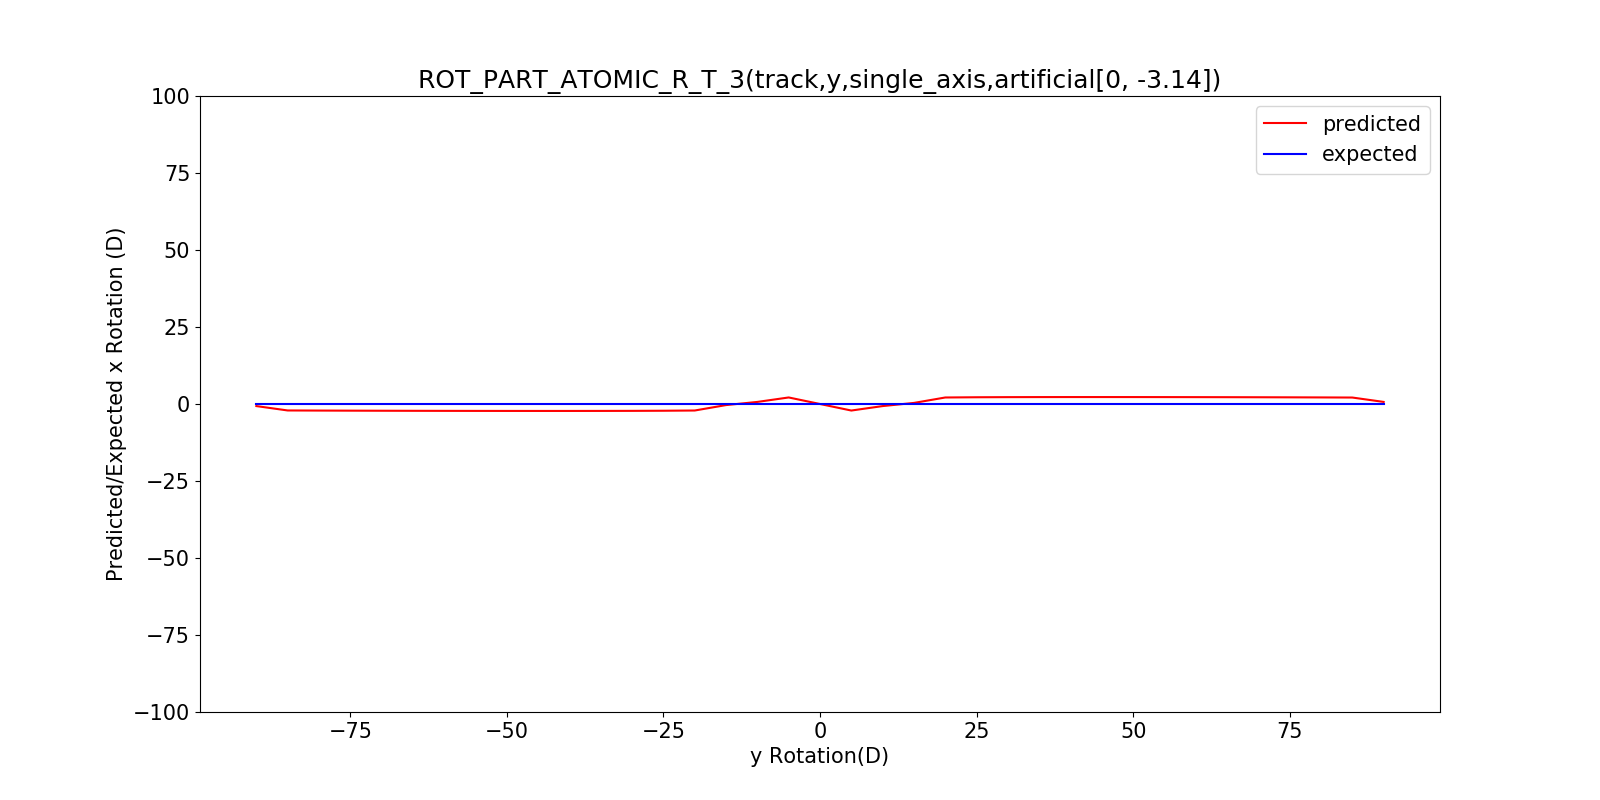

The file beside this chart, header and first rows:
, x, predicted_rotation, expected_rotation
0, -90, -0.6755, -90
1, -85, -2.098, -85
2, -80, -2.134, -80
3, -75, -2.164, -75
4, -70, -2.19, -70
5, -65, -2.211, -65
6, -60, -2.228, -60
7, -55, -2.24, -55
8, -50, -2.249, -50
9, -45, -2.253, -45
10, -40, -2.253, -40
11, -35, -2.245, -35
12, -30, -2.226, -30
13, -25, -2.189, -25
14, -20, -2.114, -20
15, -15, -0.349, -15
16, -10, 0.6753, -10
17, -5, 2.123, -5
18, 0, 0.0, 0
19, 5, -2.123, 5
20, 10, -0.6753, 10
21, 15, 0.349, 15
22, 20, 2.114, 20
23, 25, 2.189, 25
24, 30, 2.226, 30
25, 35, 2.245, 35
26, 40, 2.253, 40
27, 45, 2.253, 45
28, 50, 2.249, 50
29, 55, 2.24, 55
30, 60, 2.228, 60
31, 65, 2.211, 65
32, 70, 2.19, 70
33, 75, 2.164, 75
34, 80, 2.134, 80
35, 85, 2.098, 85
36, 90, 0.6755, 90
